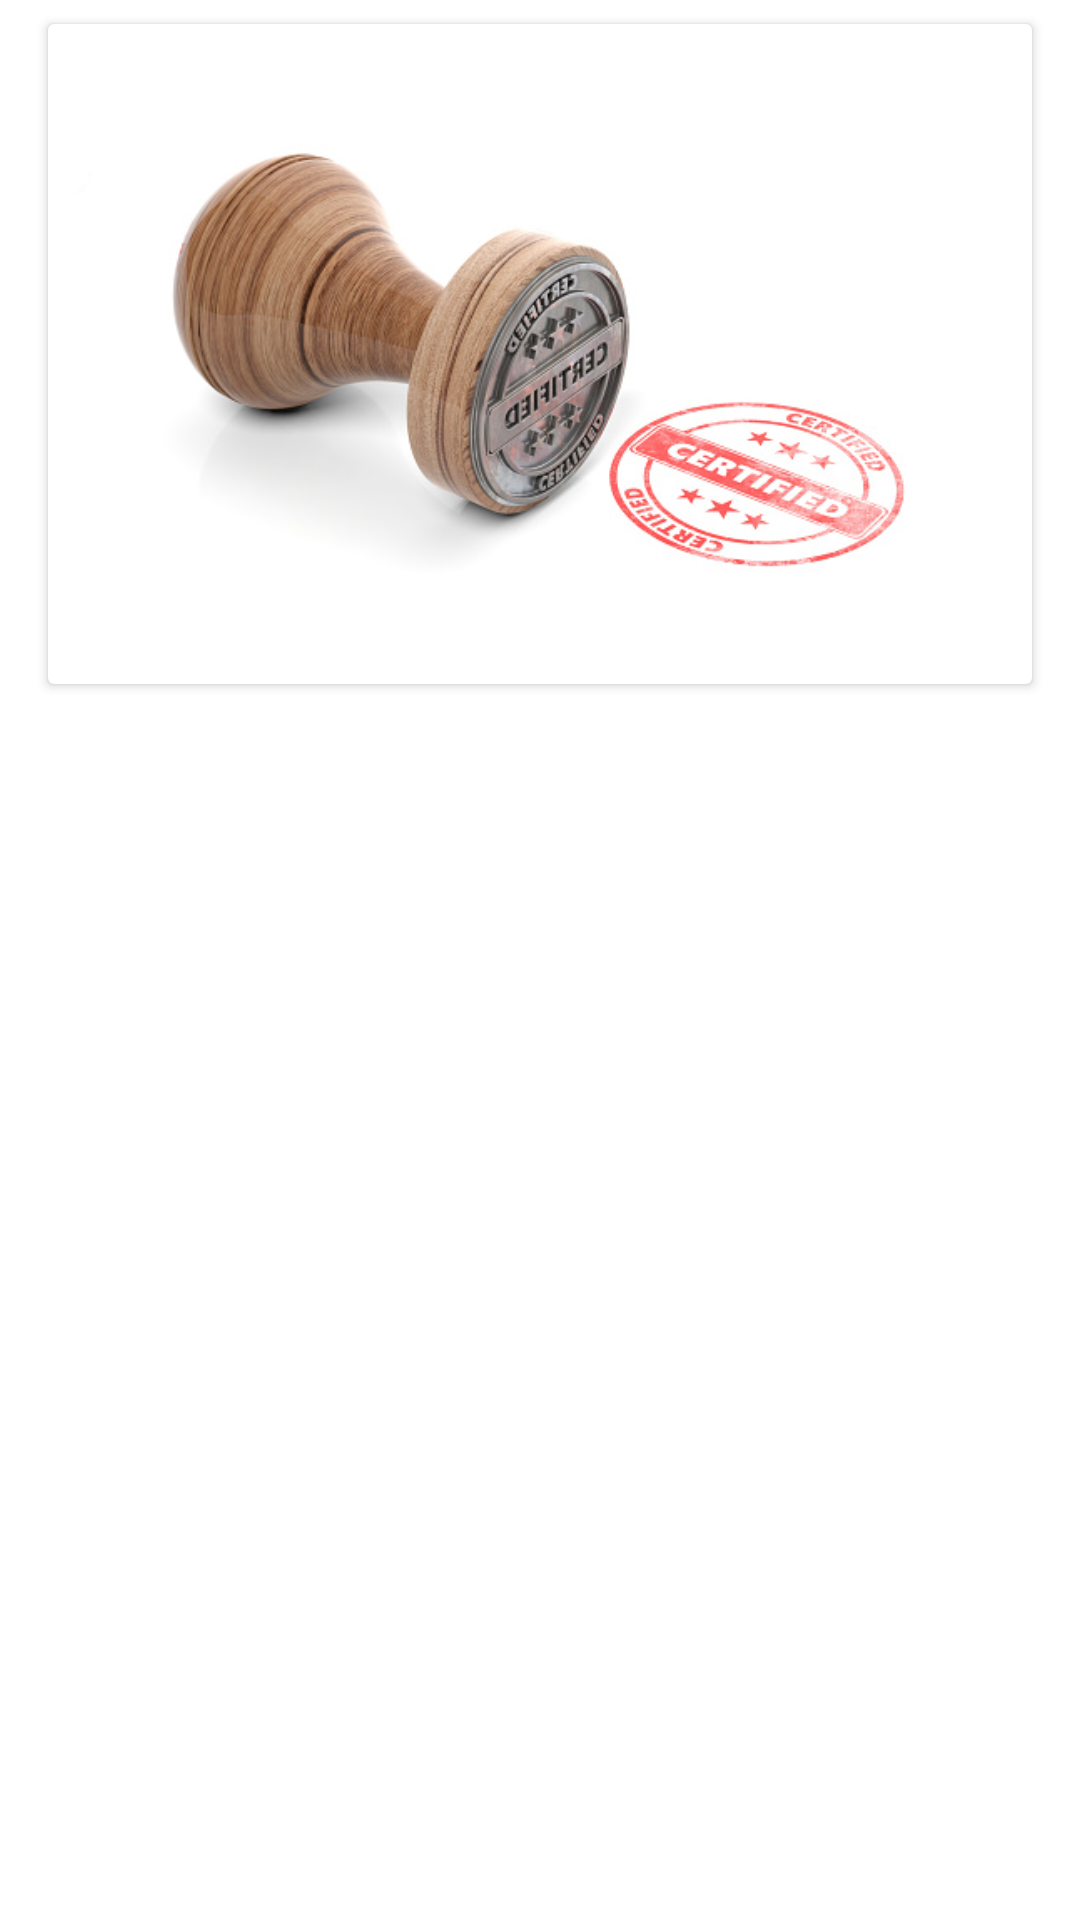

Here is an Android app screen rendered from its layout file. Give the layout XML and the strings, colors and styles it references.
<!-- AndroidManifest.xml: application theme Theme.Realestate -->
<!-- res/layout/image_top_layout_item.xml -->
<?xml version="1.0" encoding="utf-8"?>
<androidx.constraintlayout.widget.ConstraintLayout xmlns:android="http://schemas.android.com/apk/res/android"
    xmlns:app="http://schemas.android.com/apk/res-auto"
    xmlns:tools="http://schemas.android.com/tools"
    android:layout_width="match_parent"
    android:layout_height="match_parent">

    <androidx.cardview.widget.CardView
        android:layout_width="match_parent"
        android:layout_height="220dp"
        android:layout_marginStart="16dp"
        android:layout_marginTop="8dp"
        android:layout_marginEnd="16dp"
        android:layout_marginBottom="8dp"
        android:elevation="10dp"
        app:layout_constraintBottom_toBottomOf="parent"
        app:layout_constraintEnd_toEndOf="parent"
        app:layout_constraintStart_toStartOf="parent"
        app:layout_constraintTop_toTopOf="parent"
        app:layout_constraintVertical_bias="0.0">

        <ImageView
            android:id="@+id/imagedetailrecycler"
            android:layout_width="wrap_content"
            android:layout_height="wrap_content"
            android:layout_marginTop="16dp"
            android:src="@drawable/img2"
            app:layout_constraintEnd_toEndOf="parent"
            app:layout_constraintHorizontal_bias="1.0"
            app:layout_constraintStart_toStartOf="parent"
            app:layout_constraintTop_toTopOf="parent"
            tools:layout_editor_absoluteX="8dp" />
    </androidx.cardview.widget.CardView>
</androidx.constraintlayout.widget.ConstraintLayout>
<!-- resources referenced by this layout -->
<resources>
  <!-- drawable img2: jpg bitmap (drawable-v24, 58778 bytes) -->
  <style name="Theme.Realestate" parent="Theme.MaterialComponents.Light.NoActionBar">
          
          <item name="colorPrimary">@color/purple_500</item>
          <item name="colorPrimaryVariant">@color/purple_700</item>
          <item name="colorOnPrimary">@color/white</item>
          
          <item name="colorSecondary">@color/teal_200</item>
          <item name="colorSecondaryVariant">@color/teal_700</item>
          <item name="colorOnSecondary">@color/black</item>
          
          <item name="android:statusBarColor" tools:targetApi="l">?attr/colorPrimaryVariant</item>
          
      </style>
  <color name="purple_500">#1FA29E</color>
  <color name="purple_700">#1FA29E</color>
  <color name="white">#FFFFFFFF</color>
  <color name="teal_200">#FF03DAC5</color>
  <color name="teal_700">#FF018786</color>
  <color name="black">#FF000000</color>
</resources>
